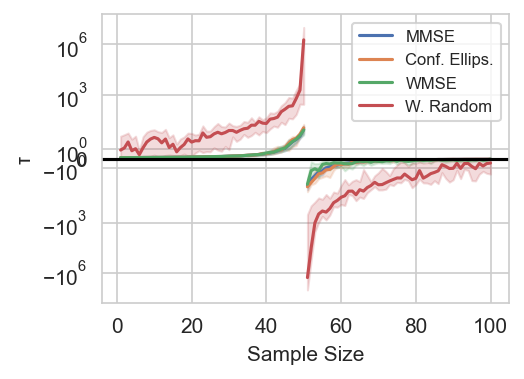

The file beside this chart, header and first rows:
index, Sampling Criterion, Sample Size, τ, graph_id
0, MMSE, 1, 0.1158, 0
1, MMSE, 2, 0.1238, 0
2, MMSE, 3, 0.129, 0
3, MMSE, 4, 0.1438, 0
4, MMSE, 5, 0.1473, 0
5, MMSE, 6, 0.1519, 0
6, MMSE, 7, 0.1533, 0
7, MMSE, 8, 0.1566, 0
8, MMSE, 9, 0.1581, 0
9, MMSE, 10, 0.1613, 0
10, MMSE, 11, 0.1631, 0
11, MMSE, 12, 0.1658, 0
12, MMSE, 13, 0.1681, 0
13, MMSE, 14, 0.1769, 0
14, MMSE, 15, 0.1865, 0
15, MMSE, 16, 0.1874, 0
16, MMSE, 17, 0.1919, 0
17, MMSE, 18, 0.1937, 0
18, MMSE, 19, 0.1941, 0
19, MMSE, 20, 0.2097, 0
20, MMSE, 21, 0.2122, 0
21, MMSE, 22, 0.2279, 0
22, MMSE, 23, 0.2291, 0
23, MMSE, 24, 0.2591, 0
24, MMSE, 25, 0.2606, 0
25, MMSE, 26, 0.2858, 0
26, MMSE, 27, 0.297, 0
27, MMSE, 28, 0.3078, 0
28, MMSE, 29, 0.3344, 0
29, MMSE, 30, 0.3385, 0
30, MMSE, 31, 0.3717, 0
31, MMSE, 32, 0.3794, 0
32, MMSE, 33, 0.4003, 0
33, MMSE, 34, 0.4171, 0
34, MMSE, 35, 0.4297, 0
35, MMSE, 36, 0.4836, 0
36, MMSE, 37, 0.4926, 0
37, MMSE, 38, 0.5419, 0
38, MMSE, 39, 0.5743, 0
39, MMSE, 40, 0.6049, 0
40, MMSE, 41, 0.6444, 0
41, MMSE, 42, 0.7737, 0
42, MMSE, 43, 0.9693, 0
43, MMSE, 44, 1.028, 0
44, MMSE, 45, 1.425, 0
45, MMSE, 46, 1.845, 0
46, MMSE, 47, 2.231, 0
47, MMSE, 48, 2.737, 0
48, MMSE, 49, 2.843, 0
49, MMSE, 50, 5.808, 0
50, MMSE, 51, -5.123, 0
51, MMSE, 52, -2.776, 0
52, MMSE, 53, -1.7, 0
53, MMSE, 54, -1.512, 0
54, MMSE, 55, -1.496, 0
55, MMSE, 56, -0.9128, 0
56, MMSE, 57, -0.832, 0
57, MMSE, 58, -0.7392, 0
58, MMSE, 59, -0.6702, 0
59, MMSE, 60, -0.5349, 0
... 3,940 more rows
